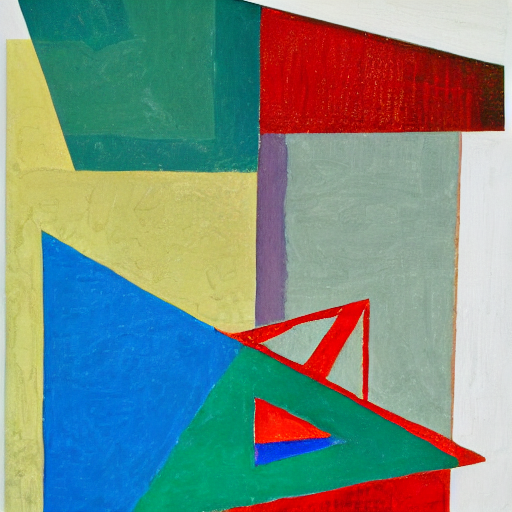
Generation parameters embedded in this image by AUTOMATIC1111 Stable Diffusion web UI or a fork of it (Forge, ...) (PNG 'parameters' text chunk):
a colorful abstract painting with a variety of shapes and colors. The painting is predominantly blue, with a mix of red, yellow, and green hues throughout the composition. The shapes are irregular and seem to be cut out of the painting, creating a collage-like effect. There are several distinct shapes in the painting, including a large triangle on the left side, a smaller triangle on the right side, and a few smaller shapes scattered across the canvas. The overall impression is one of vibrant energy and artistic expression.
Steps: 20, Sampler: DPM++ 2M Karras, CFG scale: 7, Seed: 573313199, Size: 512x512, Model hash: 6ce0161689, Model: v1-5-pruned-emaonly, Version: v1.6.0